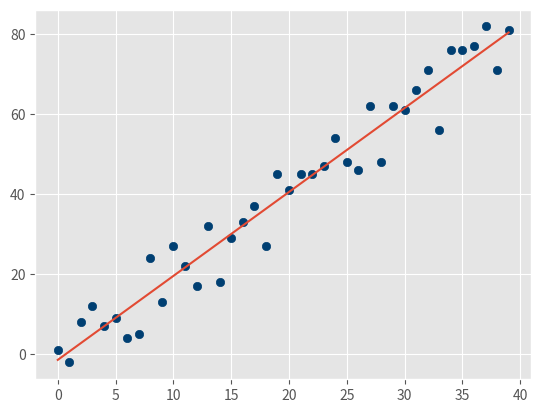

This chart was generated by the following Python code:
from statistics import mean
import numpy as np
import matplotlib.pyplot as plt
from matplotlib import style
import random

style.use('ggplot')

#hm=how many points
def create_data(hm,vari,step=3,correl=False):
    val=0
    ys=[]
    for i in range(hm):
        ys.append(val+random.randrange(-vari,+vari))
        if correl and correl =='pos':
            val+=step
        elif correl and correl =='neg':
            val-=step
        xs=[i for i in range(len(ys))]
    return np.array(xs, dtype=np.float64), np.array(ys, dtype=np.float64)
    
def best_fit(xs,ys):
    m = (((mean(xs)*mean(ys)) - mean(xs*ys)) /
         ((mean(xs)**2) - mean(xs**2)))
    c=mean(ys)-(m*mean(xs))
    return m,c

def sq_error(y_orig,y_line):
    return sum((y_orig-y_line)**2)

def coeff_of_determination(y_orig,y_line):
    mean_line=[mean(y_orig) for y in y_orig]
    squared_error_regr = sq_error(y_orig, y_line)
    squared_error_y_mean = sq_error(y_orig, mean_line)
    return 1 - (squared_error_regr/squared_error_y_mean)


xs,ys=create_data(40,10,2,'pos')
m,c= best_fit(xs,ys)
#print(m,c)
regr= [(m*x)+c for x in xs]
print(ys)
print(regr)
r_sq=coeff_of_determination(ys,regr)
print("accuracy:"+str(r_sq*100)+"%")
plt.scatter(xs,ys,color='#003F72')
plt.plot(xs,regr)
plt.show()
